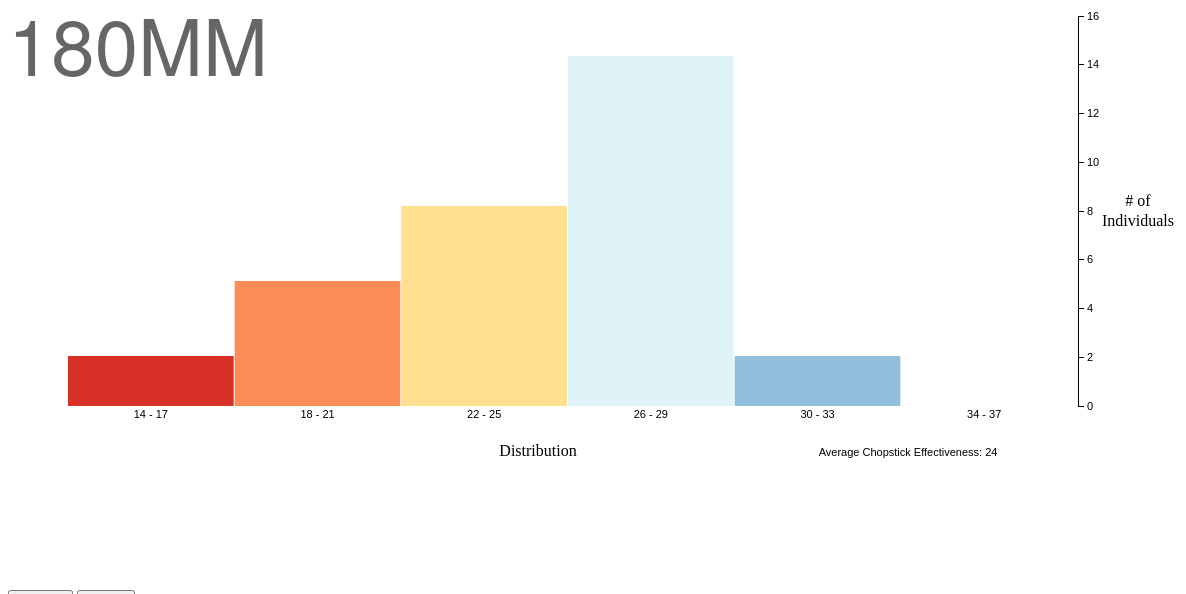
D3 v3 page, settled after 480 driven frames (8 s of simulated time); the page loaded 1 data file(s).


                          //Width and height
                          var w = 1000;
                          var h = 400;
                          var barPadding = 1;

                          var stickIndex = 0;
                          var datasetLength = 6;
                          var colorbrewer = ['#d73027','#fc8d59','#fee090','#e0f3f8','#91bfdb','#4575b4']

                            var barWidth = Math.floor(w / 6) - 1;
                            var xScale = d3.scale.linear()
                                .range([barWidth / 2, w - barWidth / 2]);

                            var yScale = d3.scale.linear()
                                .range([h, 10])
                                .domain([0,16]);

                                //Define Y axis
                            var yAxis = d3.svg.axis()
                                              .scale(yScale)
                                              .orient("right")
                                              .ticks(8);

                          poly = [{"x":65, "y":39.5},
                                  {"x":65,"y":37.5},
                                  {"x":105+ 40*(stickIndex/5),"y":38.0},
                                  {"x":105 + 40*(stickIndex/5),"y":39.0},

                                  ];

                          poly2 = [{"x":65, "y":36.5},
                                  {"x":65,"y":34.5},
                                  {"x":105,"y":35.0},
                                  {"x":105,"y":36.0}];
                          var temp = [];
                          var efficiency = [];
                          var sums = [];
                          for (i = 0; i < 6; i++) {
                              sums.push([0,0,0,0,0,0])
                          }
                          var texts;
                          d3.csv("chopstick-reformatted3.csv", function(error, data) {
                            var i = 0;
                            var a = [];
                            efficiency  = Array.apply(null, Array(6)).map(Number.prototype.valueOf,0);
                            data.forEach(function(d) {
                              d.efficiency = +d.efficiency;
                              d.chopLength = +d.chopLength;
                              d.individual = +d.individual;
                              efficiency[Math.floor(i/31)]+=d.efficiency
                              sums[Math.floor(i/31)][Math.floor((d.efficiency - 14) / 4)]+=1
                              a.push(d);
                              i++;
                              if ((i % 31) == 0){
                                temp.push(a);
                                a = [];
                                efficiency[i/31 - 1] = Math.floor(efficiency[i/31 - 1]/31)
                              }
                            });
                            var svg;
                            var title;
                            var avg;
                            init();
                          });

                          function init() {
                                    //Create SVG element
                                  svg = d3.select("#chopstick_chart")
                                  .append("svg")
                                  .attr("width", w + 180)
                                  .attr("height", h + 180);
                                  // A label for the current chopLength.

                            svg.selectAll("rect")
                                .data(sums[stickIndex])
                               .enter()
                               .append("rect")
                               .attr("x", function(d, i) {
                                   return i * (w / 6) + 60;
                               })
                               .attr("y", function(d) {
                                   return h - d * 25;
                               })
                               .attr("width", w / datasetLength - barPadding)
                               .attr("height", function(d) {
                                   return d * 25;
                               })
                               .attr("fill", function(d, i) {
                                return colorbrewer[i];
                               });

                            svg.selectAll("text")
                                .data(sums)
                               .enter()
                               .append("text")
                               .text(function(d,i) {
                                 temp1 = (i * 4 + 14).toString();
                                 temp1 = temp1.concat(" - ");
                                 temp1 = temp1.concat((i * 4 + 17).toString());
                                   return (temp1);
                               })
                               .attr("text-anchor", "middle")
                               .attr("x", function(d, i) {
                                   return i * (w / datasetLength) + (w / datasetLength - barPadding) / 2 + 60;
                               })
                               .attr("y", function(d) {
                                   return h + 12;
                               })
                               .attr("font-family", "sans-serif")
                               .attr("font-size", "11px")
                               .attr("fill", "black");

                               title = svg.append("text")
                                   .attr("class", "title")
                                   .attr("y", 70)
                                   .attr("x", 0)
                                   .text(180 + "MM");


                               avg = svg.append("text")
                                   .attr("class", "avg")
                                   .attr("y", h + 50)
                                   .attr("x", w - 100)
                                   .text("Average Chopstick Effectiveness: " + efficiency[stickIndex]);

                               svg.append("text")      // text label for the y axis
                                   .attr("x", w + 130 )
                                   .attr("y",  200 )
                                   .style("text-anchor", "middle")
                                   .text("# of");
                               svg.append("text")      // text label for the y axis
                                   .attr("x", w + 130 )
                                   .attr("y",  220 )
                                   .style("text-anchor", "middle")
                                   .text("Individuals");
                                 svg.append("text")      // text label for the x axis
                                     .attr("x", w / 2 + 30)
                                     .attr("y",  h + 50 )
                                     .style("text-anchor", "middle")
                                     .text("Distribution");
                               var yAxisGroup = svg.append("g")
                                 .attr("class", "axis")
                                 .attr("transform", "translate(" + (w +70) + ",0)")
                                 .call(yAxis);

                                 svg.selectAll("polygon")
                               .data([poly,poly2])
                             .enter().append("polygon")
                               .attr("points",function(d) {
                                   return d.map(function(d) { return [xScale(d.x/140),yScale(d.y)].join(","); }).join(" ");})
                               .attr("stroke","grey")
                               .attr("fill", "#EBCD77")
                               .attr("stroke-width",2);

                               // Allow the arrow keys to change the displayed chopLength.
                               window.focus();
                               d3.select(window).on("keydown", function() {
                                 switch (d3.event.keyCode) {
                                   case 37: decrement(); break;
                                   case 39: increment(); break;
                                 }

                               });
                             };
                             function decrement() {
                               stickIndex--; redraw();
                             }
                             function increment() {
                               stickIndex++; redraw();
                             }
                             function redraw() {
                               if (stickIndex < 0){
                                 stickIndex = 0;
                               }
                               if (stickIndex > 5){
                                 stickIndex = 5;
                               }

                               poly = [{"x":65, "y":39.5},
                                       {"x":65,"y":37.5},
                                       {"x":105+ 40*(stickIndex/5),"y":38.0},
                                       {"x":105 + 40*(stickIndex/5),"y":39.0},

                                       ];

                               poly2 = [{"x":65, "y":36.5},
                                       {"x":65,"y":34.5},
                                       {"x":105 + 40*(stickIndex/5),"y":35.0},
                                       {"x":105 + 40*(stickIndex/5),"y":36.0}];


                               svg.selectAll("rect")
                               .data(sums[stickIndex])
                                  .attr("x", function(d, i) {
                                      return i * (w / datasetLength)  + 60;
                                  })
                                  .attr("y", function(d) {
                                      return h - d * 25;
                                  })
                                  .attr("width", w / datasetLength - barPadding)
                                  .attr("height", function(d) {
                                      return d*25;
                                  })
                                  .attr("fill", function(d) {
                                    return "hsl(319, 69%, " + (90 - d*4) + "%)";
                                  });

                               svg.selectAll("text")
                               .data(sums)
                                  .text(function(d, i) {
                                    temp1 = (i * 4 + 14).toString();
                                    temp1 = temp1.concat(" - ");
                                    temp1 = temp1.concat((i * 4 + 17).toString());
                                      return (temp1);
                                  })
                                  .attr("text-anchor", "middle")
                                  .attr("x", function(d, i) {
                                      return i * (w / datasetLength) + (w / datasetLength - barPadding) / 2 + 60;
                                  })
                                  .attr("y", function(d) {
                                      return h + 12;
                                  })
                                  .attr("font-family", "sans-serif")
                                  .attr("font-size", "11px")
                                  .attr("fill", "black");

                                  svg.selectAll("polygon")
                                .data([poly,poly2])
                                .attr("points",function(d) {
                                    return d.map(function(d) { return [xScale(d.x/140),yScale(d.y)].join(","); }).join(" ");})
                                .attr("stroke","grey")
                                .attr("fill", "#EBCD77")
                                .attr("stroke-width",2);

                                title
                                 .transition()
                                 .text((temp[stickIndex][0]).chopLength + "MM")
                                 .attr("y", 70)
                                 .attr("x", 150);

                                 avg
                                   .transition()
                                   .attr("class", "avg")
                                   .attr("y", h + 50)
                                   .attr("x", w - 100)
                                   .text("Average Chopstick Effectiveness: " + efficiency[stickIndex]);
                           };

                          

### data: chopstick-reformatted3.csv
chopLength, individual, sex, efficiency
180, 1, 1, 19.55
180, 2, 1, 27.24
180, 3, 1, 28.76
180, 4, 1, 31.19
180, 5, 1, 21.91
180, 6, 1, 27.62
180, 7, 1, 29.46
180, 8, 1, 26.35
180, 9, 1, 26.69
180, 10, 1, 30.22
180, 11, 1, 27.81
180, 12, 1, 23.46
180, 13, 1, 23.64
180, 14, 1, 27.85
180, 15, 1, 20.62
180, 16, 1, 25.35
180, 17, 1, 28
180, 18, 1, 23.49
180, 19, 1, 27.77
180, 20, 1, 18.48
180, 21, 1, 23.01
180, 22, 1, 22.66
180, 23, 1, 23.24
180, 24, 1, 22.82
180, 25, 1, 17.94
180, 26, 1, 26.67
180, 27, 1, 28.98
180, 28, 1, 21.48
180, 29, 1, 14.47
180, 30, 1, 28.29
180, 31, 1, 27.97
210, 1, 1, 23.53
210, 2, 1, 26.39
210, 3, 1, 30.9
210, 4, 1, 26.05
210, 5, 1, 23.27
210, 6, 1, 29.17
210, 7, 1, 30.93
210, 8, 1, 17.55
210, 9, 1, 32.55
210, 10, 1, 28.87
210, 11, 1, 26.53
210, 12, 1, 25.26
210, 13, 1, 25.65
210, 14, 1, 29.39
210, 15, 1, 23.26
210, 16, 1, 24.77
210, 17, 1, 25.42
210, 18, 1, 23.65
210, 19, 1, 32.22
210, 20, 1, 18.86
210, 21, 1, 21.75
210, 22, 1, 23.07
210, 23, 1, 22.3
210, 24, 1, 27.04
210, 25, 1, 22.24
210, 26, 1, 24.87
210, 27, 1, 30.85
210, 28, 1, 21.15
210, 29, 1, 16.47
... 126 more rows